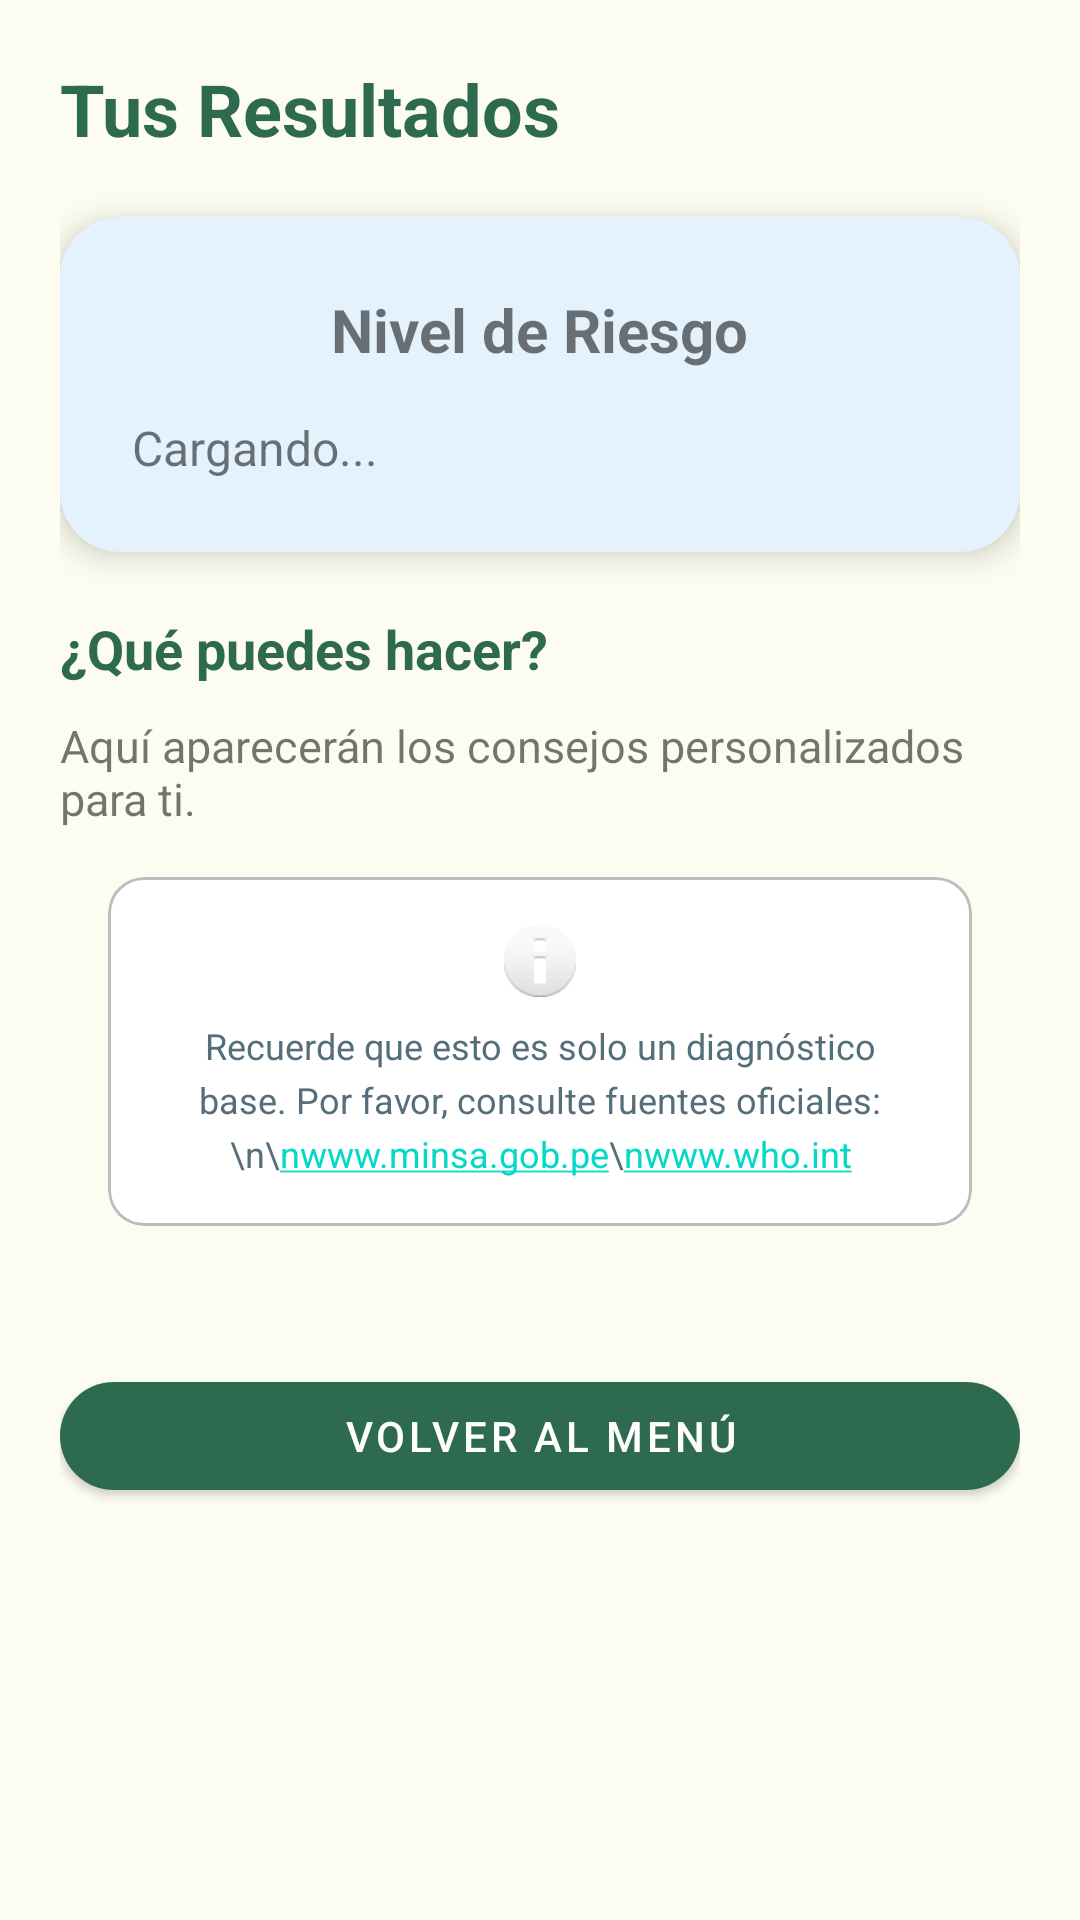

Android layout source for this screen:
<!-- AndroidManifest.xml: application theme Theme.FutureNovaEPT -->
<!-- res/layout/activity_resultados.xml -->
<?xml version="1.0" encoding="utf-8"?>
<ScrollView xmlns:android="http://schemas.android.com/apk/res/android"
    xmlns:app="http://schemas.android.com/apk/res-auto"
    android:layout_width="match_parent"
    android:layout_height="match_parent"
    android:background="@color/soft_cream"
    android:fillViewport="true">

    <LinearLayout
        android:layout_width="match_parent"
        android:layout_height="wrap_content"
        android:orientation="vertical"
        android:padding="20dp">

        <TextView
            android:layout_width="wrap_content"
            android:layout_height="wrap_content"
            android:text="Tus Resultados"
            android:textSize="24sp"
            android:textStyle="bold"
            android:textColor="@color/green_primary"/>

        
        <com.google.android.material.card.MaterialCardView
            android:id="@+id/cardResultado"
            android:layout_width="match_parent"
            android:layout_height="wrap_content"
            android:layout_marginTop="20dp"
            app:cardCornerRadius="20dp"
            app:cardElevation="6dp"
            app:cardBackgroundColor="#E3F2FD">

            <LinearLayout
                android:layout_width="match_parent"
                android:layout_height="wrap_content"
                android:orientation="vertical"
                android:padding="24dp"
                android:gravity="center"            >

                <TextView
                    android:id="@+id/tvNivelRiesgo"
                    android:layout_width="wrap_content"
                    android:layout_height="wrap_content"
                    android:text="Nivel de Riesgo"
                    android:textSize="20sp"
                    android:textStyle="bold" />

                <TextView
                    android:id="@+id/tvExplicacion"
                    android:layout_width="match_parent"
                    android:layout_height="wrap_content"
                    android:layout_marginTop="15dp"
                    android:text="Cargando..."
                    android:textSize="16sp"
                    android:lineSpacingExtra="4dp"/>
            </LinearLayout>
        </com.google.android.material.card.MaterialCardView>

        <TextView
            android:layout_width="wrap_content"
            android:layout_height="wrap_content"
            android:layout_marginTop="20dp"
            android:text="¿Qué puedes hacer?"
            android:textStyle="bold"
            android:textSize="18sp"
            android:textColor="@color/green_primary"/>

        <TextView
            android:id="@+id/tvRecomendaciones"
            android:layout_width="match_parent"
            android:layout_height="wrap_content"
            android:layout_marginTop="10dp"
            android:text="Aquí aparecerán los consejos personalizados para ti."
            android:textSize="15sp"/>

        <com.google.android.material.card.MaterialCardView
            android:layout_width="match_parent"
            android:layout_height="wrap_content"
            android:layout_margin="16dp"
            app:cardElevation="0dp"
            app:strokeColor="#BDBDBD"
            app:strokeWidth="1dp"
            app:cardCornerRadius="12dp">

            <LinearLayout
                android:layout_width="match_parent"
                android:layout_height="wrap_content"
                android:orientation="vertical"
                android:padding="16dp"
                android:gravity="center">

                
                <ImageView
                    android:layout_width="24dp"
                    android:layout_height="24dp"
                    android:src="@android:drawable/ic_dialog_info"
                    android:layout_marginBottom="8dp" />

                <TextView
                    android:id="@+id/tvDisclaimer"
                    android:layout_width="match_parent"
                    android:layout_height="wrap_content"
                    android:text="Recuerde que esto es solo un diagnóstico base. Por favor, consulte fuentes oficiales:\n\nwww.minsa.gob.pe\nwww.who.int"
                    android:autoLink="web"
                    android:textColor="#546E7A"
                    android:textSize="12sp"
                    android:gravity="center"
                    android:lineSpacingExtra="4dp" />
            </LinearLayout>
        </com.google.android.material.card.MaterialCardView>

        <com.google.android.material.button.MaterialButton
            android:id="@+id/btnVolverAlMenu"
            android:layout_width="match_parent"
            android:layout_height="wrap_content"
            android:layout_marginTop="30dp"
            android:layout_marginBottom="20dp"
            android:text="Volver al Menú"
            app:cornerRadius="20dp"
            app:backgroundTint="@color/green_primary" />

    </LinearLayout>

</ScrollView>
<!-- resources referenced by this layout -->
<resources>
  <color name="green_primary">#2D6A4F</color>
  <color name="soft_cream">#FDFCF0</color>
  <style name="Theme.FutureNovaEPT" parent="Theme.MaterialComponents.DayNight.NoActionBar">
          
          <item name="colorPrimary">@color/purple_500</item>
          <item name="colorPrimaryVariant">@color/purple_700</item>
          <item name="colorOnPrimary">@color/white</item>
          
          <item name="colorSecondary">@color/teal_200</item>
          <item name="colorSecondaryVariant">@color/teal_700</item>
          <item name="colorOnSecondary">@color/black</item>
          
          <item name="android:statusBarColor">?attr/colorPrimaryVariant</item>
          
      </style>
  <color name="purple_500">#FF6200EE</color>
  <color name="purple_700">#FF3700B3</color>
  <color name="white">#FFFFFF</color>
  <color name="teal_200">#FF03DAC5</color>
  <color name="teal_700">#FF018786</color>
  <color name="black">#000000</color>
</resources>
